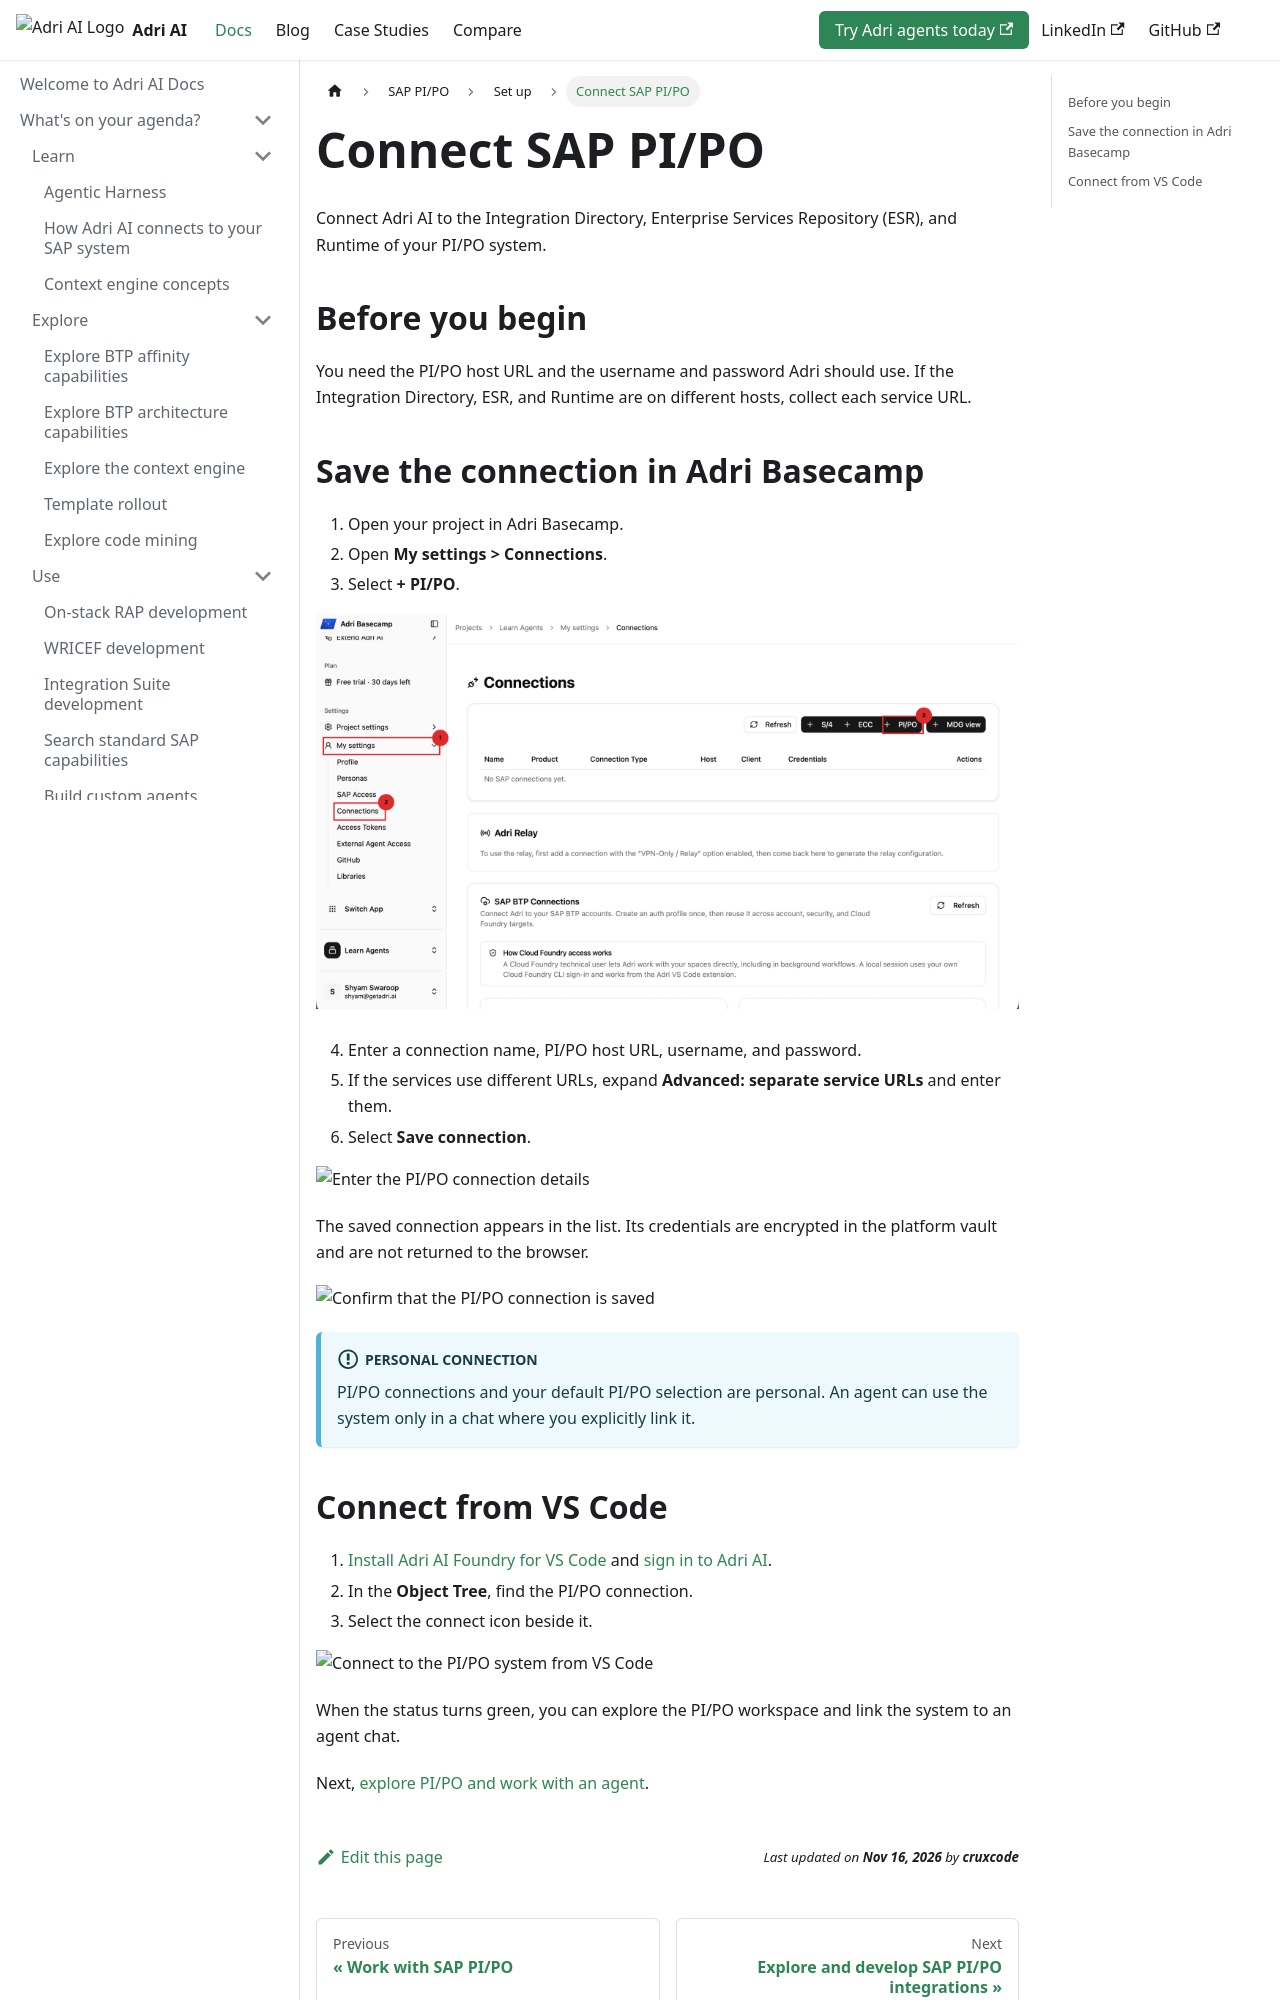

repository: GetAdriAI/adri-docs · page: pi-po/set-up/connect-pi-po/index.html · generator: docusaurus

---
title: Connect SAP PI/PO
description: Save a personal SAP PI/PO connection in Adri Basecamp and connect to it from Adri AI Foundry for VS Code.
---

# Connect SAP PI/PO

Connect Adri AI to the Integration Directory, Enterprise Services Repository (ESR), and Runtime of your PI/PO system.

## Before you begin

You need the PI/PO host URL and the username and password Adri should use. If the Integration Directory, ESR, and Runtime are on different hosts, collect each service URL.

## Save the connection in Adri Basecamp

1. Open your project in Adri Basecamp.
2. Open **My settings > Connections**.
3. Select **+ PI/PO**.

![Start a new PI/PO connection](/img/integration-suite/pi-po-migration-setup/19.png)

4. Enter a connection name, PI/PO host URL, username, and password.
5. If the services use different URLs, expand **Advanced: separate service URLs** and enter them.
6. Select **Save connection**.

![Enter the PI/PO connection details](/img/integration-suite/pi-po-migration-setup/20.png)

The saved connection appears in the list. Its credentials are encrypted in the platform vault and are not returned to the browser.

![Confirm that the PI/PO connection is saved](/img/integration-suite/pi-po-migration-setup/21.png)

:::info Personal connection
PI/PO connections and your default PI/PO selection are personal. An agent can use the system only in a chat where you explicitly link it.
:::
